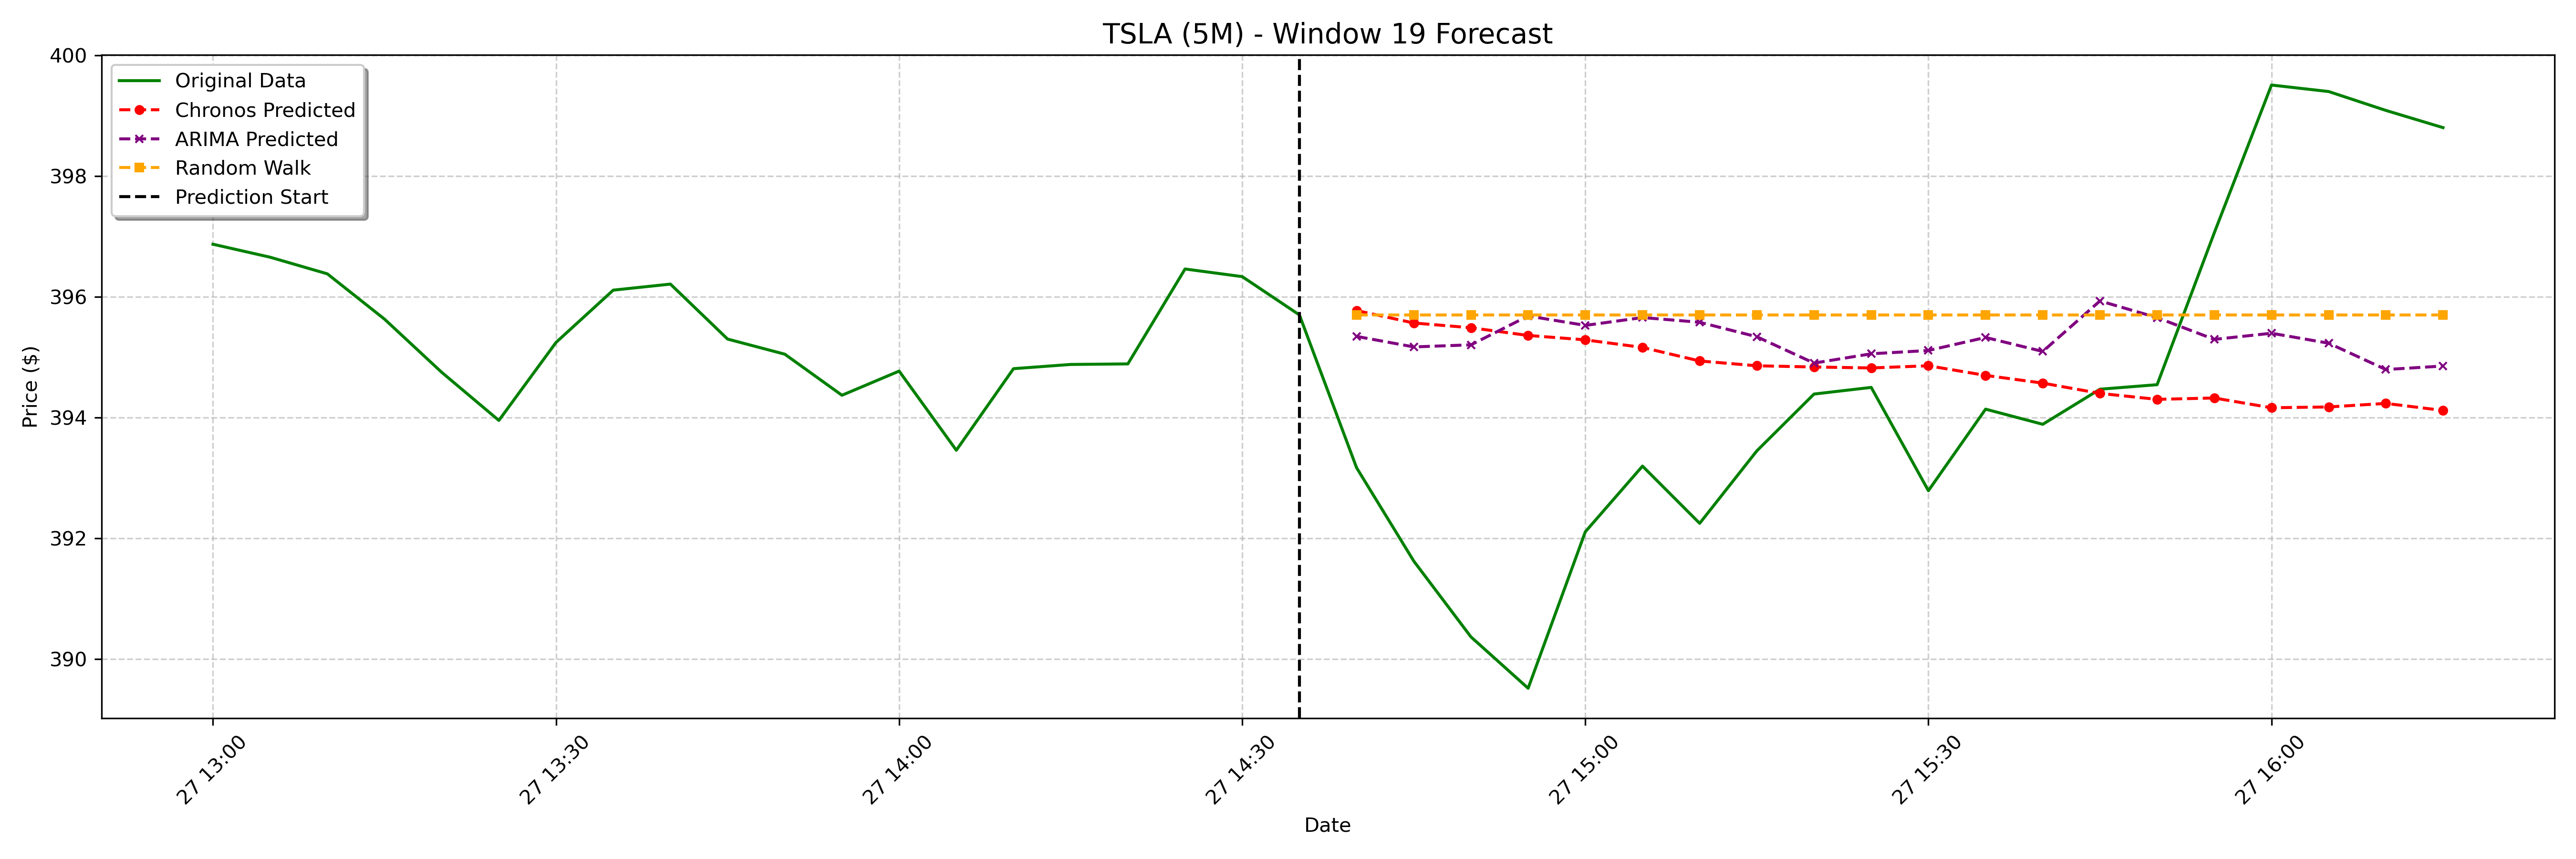

The data file committed next to this chart (first rows):
date, actual, chronos_forecast, arima_forecast, random_walk_forecast
2025-01-27 14:40:00-05:00, 393.2, 395.8, 395.3, 395.7
2025-01-27 14:45:00-05:00, 391.6, 395.6, 395.2, 395.7
2025-01-27 14:50:00-05:00, 390.4, 395.5, 395.2, 395.7
2025-01-27 14:55:00-05:00, 389.5, 395.4, 395.7, 395.7
2025-01-27 15:00:00-05:00, 392.1, 395.3, 395.5, 395.7
2025-01-27 15:05:00-05:00, 393.2, 395.2, 395.7, 395.7
2025-01-27 15:10:00-05:00, 392.2, 394.9, 395.6, 395.7
2025-01-27 15:15:00-05:00, 393.4, 394.9, 395.3, 395.7
2025-01-27 15:20:00-05:00, 394.4, 394.8, 394.9, 395.7
2025-01-27 15:25:00-05:00, 394.5, 394.8, 395.1, 395.7
2025-01-27 15:30:00-05:00, 392.8, 394.9, 395.1, 395.7
2025-01-27 15:35:00-05:00, 394.1, 394.7, 395.3, 395.7
2025-01-27 15:40:00-05:00, 393.9, 394.6, 395.1, 395.7
2025-01-27 15:45:00-05:00, 394.5, 394.4, 395.9, 395.7
2025-01-27 15:50:00-05:00, 394.5, 394.3, 395.7, 395.7
2025-01-27 15:55:00-05:00, 397.1, 394.3, 395.3, 395.7
2025-01-27 16:00:00-05:00, 399.5, 394.2, 395.4, 395.7
2025-01-27 16:05:00-05:00, 399.4, 394.2, 395.2, 395.7
2025-01-27 16:10:00-05:00, 399.1, 394.2, 394.8, 395.7
2025-01-27 16:15:00-05:00, 398.8, 394.1, 394.9, 395.7
